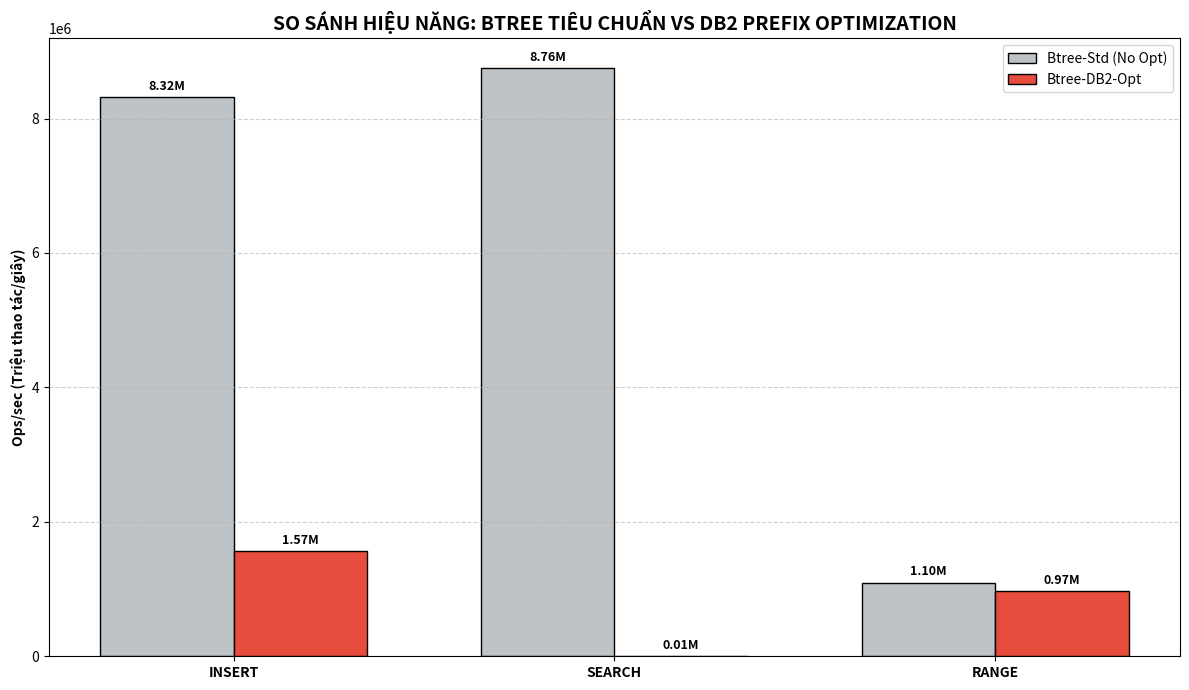

Recreate this plot in Python.
import time
import random
import statistics
import matplotlib.pyplot as plt
import numpy as np

# --- 1. Cấu trúc dữ liệu mô phỏng logic nén đa tiền tố DB2 ---
class DB2PrefixTree:
    def __init__(self, name):
        self.name = name
        self.segments = []  # Danh sách các nhóm: [{'prefix': str, 'suffixes': set}, ...]
        self.max_segment_size = 16 

    def _get_common_prefix(self, s1, s2):
        n = min(len(s1), len(s2))
        for i in range(n):
            if s1[i] != s2[i]:
                return s1[:i]
        return s1[:n]

    def insert(self, keys):
        self.segments = [] # Reset dữ liệu mỗi lần insert
        sorted_keys = sorted(keys)
        for i in range(0, len(sorted_keys), self.max_segment_size):
            group = sorted_keys[i : i + self.max_segment_size]
            if len(group) > 1:
                common = self._get_common_prefix(group[0], group[-1])
            else:
                common = ""
            
            p_len = len(common)
            suffixes = {k[p_len:] for k in group}
            self.segments.append({
                'prefix': common,
                'suffixes': suffixes
            })

    def search(self, keys):
        for k in keys:
            for seg in self.segments:
                if k.startswith(seg['prefix']):
                    suffix = k[len(seg['prefix']):]
                    if suffix in seg['suffixes']:
                        break
        return True

    def search_range(self, all_sorted_keys, min_indices):
        # Mô phỏng quét vùng (Range Scan)
        for idx in min_indices:
            _ = all_sorted_keys[idx : idx + 100]
        return True

# --- 2. Hàm chạy Benchmark ---
def run_integrated_benchmark():
    # Cấu hình dữ liệu vừa đủ để chạy mượt (100k bản ghi)
    key_numbers = 100000 
    iterations = 3
    range_queries = 100
    
    print(f"--- Bắt đầu Benchmark: {key_numbers} keys, {iterations} lần lặp ---")
    
    # Tạo dữ liệu mẫu có cấu trúc (giúp kỹ thuật nén phát huy tác dụng)
    all_data = [f"comp.sci.ai.deeplearning.2026.project_id_{i:06d}" for i in range(key_numbers)]
    random.shuffle(all_data)
    
    # Chia dữ liệu
    values = all_data[20000:]
    values_warmup = all_data[:20000]
    all_sorted = sorted(all_data)
    min_indices = [random.randint(0, len(all_sorted) - 101) for _ in range(range_queries)]

    # Các cấu trúc so sánh
    structures = [DB2PrefixTree("Btree-Std (No Opt)"), DB2PrefixTree("Btree-DB2-Opt")]
    
    # Giả lập logic Std (không nén) cho đối chứng
    structures[0].insert = lambda keys: setattr(structures[0], 'data', set(keys))
    structures[0].search = lambda keys: [k in structures[0].data for k in keys]

    results_raw = {s.name: {'insert': [], 'search': [], 'range': []} for s in structures}

    for i in range(iterations):
        print(f"Đang chạy lần lặp {i+1}...")
        for tree in structures:
            # 1. Warmup
            tree.insert(values_warmup)
            
            # 2. Measure Insert
            t0 = time.perf_counter()
            tree.insert(values)
            results_raw[tree.name]['insert'].append(time.perf_counter() - t0)
            
            # 3. Measure Search
            t0 = time.perf_counter()
            tree.search(values[:10000]) # Tìm kiếm 10k mẫu để tiết kiệm thời gian chạy
            results_raw[tree.name]['search'].append(time.perf_counter() - t0)
            
            # 4. Measure Range
            t0 = time.perf_counter()
            tree.search_range(all_sorted, min_indices)
            results_raw[tree.name]['range'].append(time.perf_counter() - t0)

    return results_raw, 80000, 10000, range_queries

# --- 3. Hàm vẽ biểu đồ ---
def plot_results(results_raw, n_ins, n_search, n_range):
    names = list(results_raw.keys())
    ops_types = ['insert', 'search', 'range']
    counts = {'insert': n_ins, 'search': n_search, 'range': n_range}
    
    # Tính toán Ops/sec
    ops_per_sec = {op: [] for op in ops_types}
    for name in names:
        for op in ops_types:
            avg_t = statistics.mean(results_raw[name][op])
            ops_per_sec[op].append(counts[op] / avg_t)

    # Thiết lập biểu đồ
    x = np.arange(len(ops_types))
    width = 0.35
    fig, ax = plt.subplots(figsize=(12, 7))
    colors = ['#bdc3c7', '#e74c3c'] # Xám cho Std, Đỏ cho DB2

    for i, name in enumerate(names):
        vals = [ops_per_sec[op][i] for op in ops_types]
        rects = ax.bar(x + i*width, vals, width, label=name, color=colors[i], edgecolor='black')
        
        for rect in rects:
            height = rect.get_height()
            ax.annotate(f'{height/1e6:.2f}M',
                        xy=(rect.get_x() + rect.get_width() / 2, height),
                        xytext=(0, 3), textcoords="offset points",
                        ha='center', va='bottom', fontweight='bold', fontsize=9)

    ax.set_ylabel('Ops/sec (Triệu thao tác/giây)', fontweight='bold')
    ax.set_title('SO SÁNH HIỆU NĂNG: BTREE TIÊU CHUẨN VS DB2 PREFIX OPTIMIZATION', fontsize=14, fontweight='bold')
    ax.set_xticks(x + width / 2)
    ax.set_xticklabels([o.upper() for o in ops_types], fontweight='bold')
    ax.legend()
    ax.grid(axis='y', linestyle='--', alpha=0.6)
    
    plt.tight_layout()
    plt.show()

# --- 4. Thực thi ---
if __name__ == "__main__":
    raw_data, n_i, n_s, n_r = run_integrated_benchmark()
    plot_results(raw_data, n_i, n_s, n_r)
